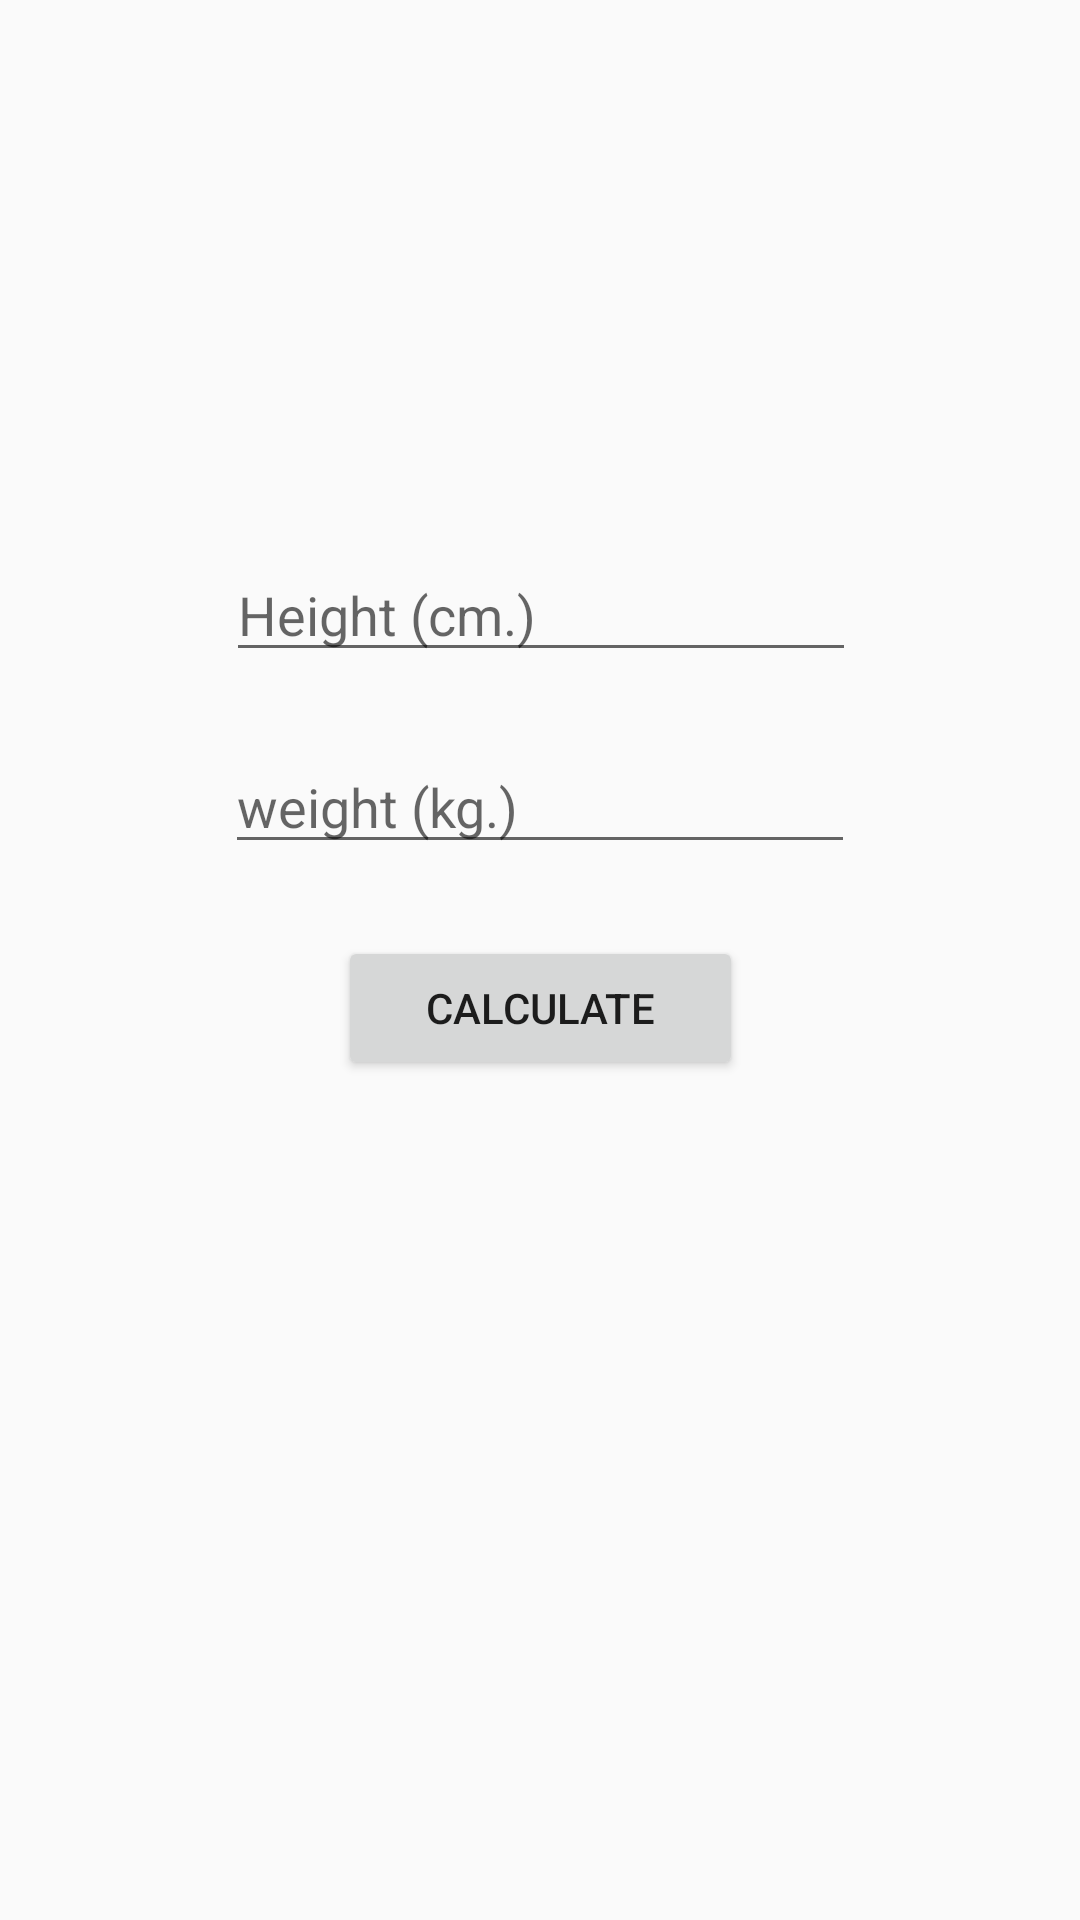

Write the Android layout XML for this screen, with the resource values it uses.
<!-- AndroidManifest.xml: application theme AppTheme -->
<!-- res/layout/activity_calculate.xml -->
<?xml version="1.0" encoding="utf-8"?>
<android.support.constraint.ConstraintLayout xmlns:android="http://schemas.android.com/apk/res/android"
    xmlns:app="http://schemas.android.com/apk/res-auto"
    xmlns:tools="http://schemas.android.com/tools"
    android:layout_width="match_parent"
    android:layout_height="match_parent"
    android:background="@drawable/bg"
    tools:context=".Calculate">

    <EditText
        android:id="@+id/height_t"
        android:layout_width="wrap_content"
        android:layout_height="wrap_content"
        android:layout_marginBottom="8dp"
        android:layout_marginEnd="8dp"
        android:layout_marginLeft="8dp"
        android:layout_marginRight="8dp"
        android:layout_marginStart="8dp"
        android:layout_marginTop="8dp"
        android:ems="10"
        android:hint="Height (cm.)"
        android:inputType="number"
        app:layout_constraintBottom_toBottomOf="parent"
        app:layout_constraintEnd_toEndOf="parent"
        app:layout_constraintHorizontal_bias="0.503"
        app:layout_constraintStart_toStartOf="parent"
        app:layout_constraintTop_toTopOf="parent"
        app:layout_constraintVertical_bias="0.3" />

    <EditText
        android:id="@+id/weight_t"
        android:layout_width="wrap_content"
        android:layout_height="wrap_content"
        android:layout_marginEnd="8dp"
        android:layout_marginLeft="8dp"
        android:layout_marginRight="8dp"
        android:layout_marginStart="8dp"
        android:layout_marginTop="64dp"
        android:ems="10"
        android:hint="weight (kg.)"
        android:inputType="number"
        app:layout_constraintEnd_toEndOf="parent"
        app:layout_constraintStart_toStartOf="parent"
        app:layout_constraintTop_toTopOf="@+id/height_t" />

    <Button
        android:id="@+id/calculate_b"
        android:layout_width="135dp"
        android:layout_height="wrap_content"
        android:layout_marginEnd="8dp"
        android:layout_marginLeft="8dp"
        android:layout_marginRight="8dp"
        android:layout_marginStart="8dp"
        android:layout_marginTop="24dp"
        android:text="calculate"
        app:layout_constraintEnd_toEndOf="parent"
        app:layout_constraintStart_toStartOf="parent"
        app:layout_constraintTop_toBottomOf="@+id/weight_t" />
</android.support.constraint.ConstraintLayout>
<!-- resources referenced by this layout -->
<resources>
  <style name="AppTheme" parent="Base.Theme.AppCompat.Light.DarkActionBar">
          
          <item name="colorPrimary">@color/colorPrimary</item>
          <item name="colorPrimaryDark">@color/colorPrimaryDark</item>
          <item name="colorAccent">@color/colorAccent</item>
      </style>
  <!-- not gathered from this repository: default colours our renderer supplied (Android Studio template values) -->
  <color name="colorPrimary">#FF6200EE</color>
  <color name="colorPrimaryDark">#FF3700B3</color>
  <color name="colorAccent">#FF03DAC5</color>
</resources>
